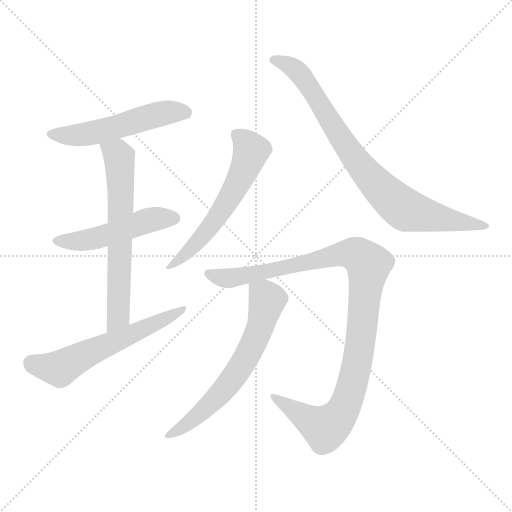
t = 0.00 s
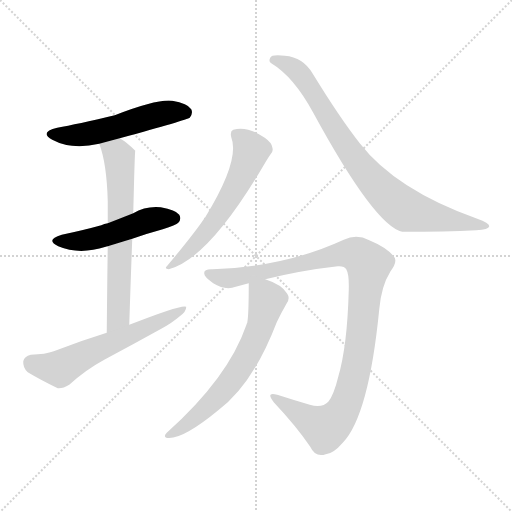
t = 1.34 s
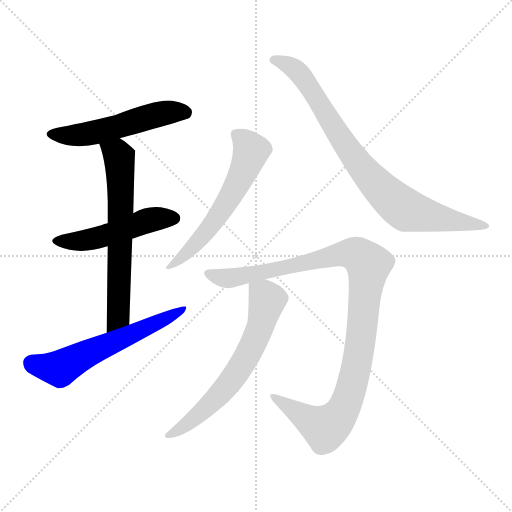
t = 2.68 s
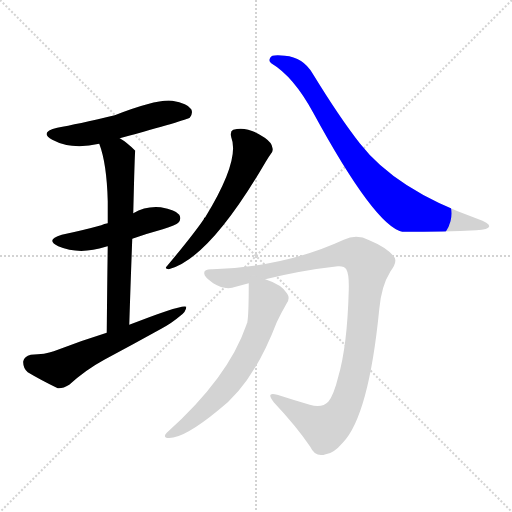
t = 4.02 s
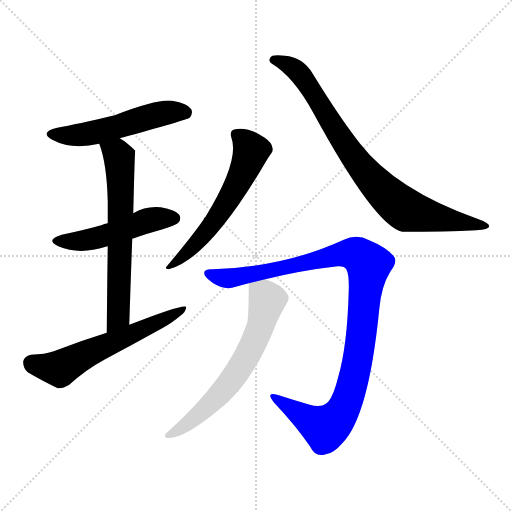
t = 5.36 s
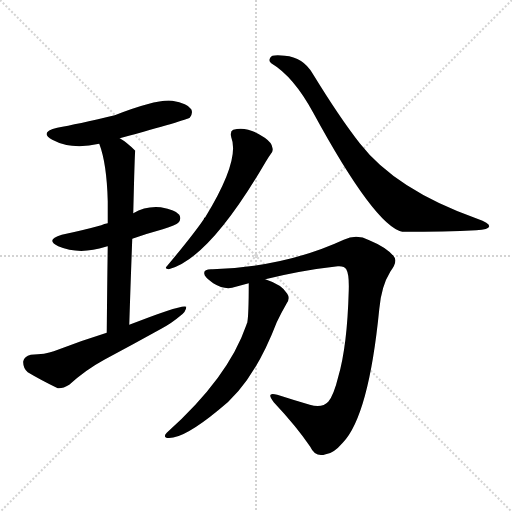
t = 6.71 s

The animated SVG that drew these frames (rendered in a browser with its animation timeline set to each time). Animation: 8 CSS @keyframes rules; one cycle of 6.71 s.

<svg version="1.1" viewBox="0 0 1024 1024" xmlns="http://www.w3.org/2000/svg">
  <g stroke="lightgray" stroke-dasharray="1,1" stroke-width="1" transform="scale(4, 4)">
    <line x1="0" y1="0" x2="256" y2="256"></line>
    <line x1="256" y1="0" x2="0" y2="256"></line>
    <line x1="128" y1="0" x2="128" y2="256"></line>
    <line x1="0" y1="128" x2="256" y2="128"></line>
  </g>
<g transform="scale(1, -1) translate(0, -900)">
   <style type="text/css">
    @keyframes keyframes0 {
      from {
       stroke: blue;
       stroke-dashoffset: 530;
       stroke-width: 128;
       }
       63% {
       animation-timing-function: step-end;
       stroke: blue;
       stroke-dashoffset: 0;
       stroke-width: 128;
       }
       to {
       stroke: black;
       stroke-width: 1024;
       }
       }
       #make-me-a-hanzi-animation-0 {
         animation: keyframes0 0.681315s both;
         animation-delay: 0.000000s;
         animation-timing-function: linear;
       }
    @keyframes keyframes1 {
      from {
       stroke: blue;
       stroke-dashoffset: 494;
       stroke-width: 128;
       }
       62% {
       animation-timing-function: step-end;
       stroke: blue;
       stroke-dashoffset: 0;
       stroke-width: 128;
       }
       to {
       stroke: black;
       stroke-width: 1024;
       }
       }
       #make-me-a-hanzi-animation-1 {
         animation: keyframes1 0.652018s both;
         animation-delay: 0.681315s;
         animation-timing-function: linear;
       }
    @keyframes keyframes2 {
      from {
       stroke: blue;
       stroke-dashoffset: 644;
       stroke-width: 128;
       }
       68% {
       animation-timing-function: step-end;
       stroke: blue;
       stroke-dashoffset: 0;
       stroke-width: 128;
       }
       to {
       stroke: black;
       stroke-width: 1024;
       }
       }
       #make-me-a-hanzi-animation-2 {
         animation: keyframes2 0.774089s both;
         animation-delay: 1.333333s;
         animation-timing-function: linear;
       }
    @keyframes keyframes3 {
      from {
       stroke: blue;
       stroke-dashoffset: 591;
       stroke-width: 128;
       }
       66% {
       animation-timing-function: step-end;
       stroke: blue;
       stroke-dashoffset: 0;
       stroke-width: 128;
       }
       to {
       stroke: black;
       stroke-width: 1024;
       }
       }
       #make-me-a-hanzi-animation-3 {
         animation: keyframes3 0.730957s both;
         animation-delay: 2.107422s;
         animation-timing-function: linear;
       }
    @keyframes keyframes4 {
      from {
       stroke: blue;
       stroke-dashoffset: 585;
       stroke-width: 128;
       }
       66% {
       animation-timing-function: step-end;
       stroke: blue;
       stroke-dashoffset: 0;
       stroke-width: 128;
       }
       to {
       stroke: black;
       stroke-width: 1024;
       }
       }
       #make-me-a-hanzi-animation-4 {
         animation: keyframes4 0.726074s both;
         animation-delay: 2.838379s;
         animation-timing-function: linear;
       }
    @keyframes keyframes5 {
      from {
       stroke: blue;
       stroke-dashoffset: 826;
       stroke-width: 128;
       }
       73% {
       animation-timing-function: step-end;
       stroke: blue;
       stroke-dashoffset: 0;
       stroke-width: 128;
       }
       to {
       stroke: black;
       stroke-width: 1024;
       }
       }
       #make-me-a-hanzi-animation-5 {
         animation: keyframes5 0.922201s both;
         animation-delay: 3.564453s;
         animation-timing-function: linear;
       }
    @keyframes keyframes6 {
      from {
       stroke: blue;
       stroke-dashoffset: 1056;
       stroke-width: 128;
       }
       77% {
       animation-timing-function: step-end;
       stroke: blue;
       stroke-dashoffset: 0;
       stroke-width: 128;
       }
       to {
       stroke: black;
       stroke-width: 1024;
       }
       }
       #make-me-a-hanzi-animation-6 {
         animation: keyframes6 1.109375s both;
         animation-delay: 4.486654s;
         animation-timing-function: linear;
       }
    @keyframes keyframes7 {
      from {
       stroke: blue;
       stroke-dashoffset: 638;
       stroke-width: 128;
       }
       67% {
       animation-timing-function: step-end;
       stroke: blue;
       stroke-dashoffset: 0;
       stroke-width: 128;
       }
       to {
       stroke: black;
       stroke-width: 1024;
       }
       }
       #make-me-a-hanzi-animation-7 {
         animation: keyframes7 0.769206s both;
         animation-delay: 5.596029s;
         animation-timing-function: linear;
       }
</style>
<path d="M 239.5 623.5 Q 374.5 660.5 379.5 664.5 Q 386.5 673.5 382.5 681.5 Q 375.5 693.5 344.5 698.5 Q 314.5 702.5 229.5 669.5 Q 153.5 651.5 114.5 644.5 Q 77.5 635.5 104.5 620.5 Q 143.5 599.5 198.5 612.5 L 239.5 623.5 Z" fill="lightgray"></path> 
<path d="M 264.5 422.5 Q 292.5 432.5 325.5 441.5 Q 352.5 450.5 356.5 454.5 Q 363.5 461.5 358.5 470.5 Q 351.5 480.5 321.5 485.5 Q 291.5 488.5 266.5 473.5 L 215.5 453.5 Q 208.5 452.5 202.5 449.5 Q 166.5 439.5 123.5 430.5 Q 89.5 420.5 116.5 407.5 Q 158.5 389.5 211.5 406.5 Q 212.5 407.5 215.5 407.5 L 264.5 422.5 Z" fill="lightgray"></path> 
<path d="M 258.5 250.5 Q 261.5 343.5 264.5 422.5 L 266.5 473.5 Q 269.5 597.5 270.5 598.5 L 269.5 599.5 Q 253.5 615.5 239.5 623.5 C 214.5 640.5 188.5 640.5 198.5 612.5 Q 213.5 573.5 215.5 497.5 Q 215.5 479.5 215.5 453.5 L 215.5 407.5 Q 214.5 340.5 213.5 234.5 C 213.5 204.5 257.5 220.5 258.5 250.5 Z" fill="lightgray"></path> 
<path d="M 213.5 234.5 Q 161.5 218.5 107.5 197.5 Q 91.5 191.5 61.5 190.5 Q 48.5 187.5 46.5 177.5 Q 45.5 164.5 55.5 155.5 Q 80.5 140.5 115.5 123.5 Q 125.5 122.5 138.5 130.5 Q 171.5 160.5 208.5 180.5 Q 266.5 211.5 322.5 242.5 Q 344.5 254.5 359.5 267.5 Q 372.5 276.5 372.5 286.5 Q 365.5 292.5 258.5 250.5 L 213.5 234.5 Z" fill="lightgray"></path> 
<path d="M 462.5 625.5 Q 480.5 579.5 410.5 465.5 Q 407.5 464.5 407.5 461.5 Q 386.5 430.5 334.5 368.5 Q 327.5 362.5 337.5 361.5 Q 418.5 382.5 531.5 576.5 Q 537.5 586.5 540.5 590.5 Q 547.5 596.5 544.5 605.5 Q 543.5 614.5 529.5 624.5 Q 495.5 648.5 466.5 640.5 Q 459.5 637.5 462.5 625.5 Z" fill="lightgray"></path> 
<path d="M 542.5 773.5 Q 587.5 746.5 626.5 674.5 Q 749.5 448.5 804.5 436.5 Q 891.5 436.5 952.5 439.5 Q 977.5 440.5 978.5 447.5 Q 978.5 454.5 954.5 462.5 Q 791.5 520.5 719.5 613.5 Q 679.5 664.5 625.5 752.5 Q 606.5 785.5 569.5 788.5 Q 542.5 791.5 540.5 784.5 Q 536.5 777.5 542.5 773.5 Z" fill="lightgray"></path> 
<path d="M 530.5 341.5 Q 603.5 359.5 675.5 367.5 Q 688.5 368.5 692.5 361.5 Q 698.5 351.5 697.5 319.5 Q 694.5 207.5 676.5 146.5 Q 667.5 109.5 656.5 96.5 Q 644.5 83.5 619.5 90.5 Q 585.5 100.5 554.5 110.5 Q 530.5 117.5 547.5 95.5 Q 593.5 46.5 620.5 6.5 Q 630.5 -15.5 651.5 -8.5 Q 666.5 -7.5 685.5 14.5 Q 737.5 68.5 758.5 281.5 Q 762.5 327.5 780.5 356.5 Q 796.5 377.5 787.5 387.5 Q 772.5 405.5 738.5 419.5 Q 713.5 432.5 687.5 420.5 Q 570.5 366.5 425.5 361.5 Q 407.5 362.5 408.5 353.5 Q 407.5 346.5 426.5 333.5 Q 450.5 318.5 471.5 326.5 Q 484.5 330.5 497.5 333.5 L 530.5 341.5 Z" fill="lightgray"></path> 
<path d="M 497.5 333.5 Q 497.5 269.5 494.5 254.5 Q 493.5 253.5 492.5 249.5 Q 456.5 144.5 333.5 34.5 Q 326.5 27.5 332.5 24.5 Q 362.5 18.5 436.5 79.5 Q 505.5 130.5 553.5 255.5 Q 562.5 274.5 573.5 293.5 Q 580.5 303.5 574.5 312.5 Q 564.5 330.5 530.5 341.5 C 502.5 351.5 497.5 353.5 497.5 333.5 Z" fill="lightgray"></path> 
      <clipPath id="make-me-a-hanzi-clip-0">
      <path d="M 239.5 623.5 Q 374.5 660.5 379.5 664.5 Q 386.5 673.5 382.5 681.5 Q 375.5 693.5 344.5 698.5 Q 314.5 702.5 229.5 669.5 Q 153.5 651.5 114.5 644.5 Q 77.5 635.5 104.5 620.5 Q 143.5 599.5 198.5 612.5 L 239.5 623.5 Z" fill="lightgray"></path>
      </clipPath>
      <path clip-path="url(#make-me-a-hanzi-clip-0)" d="M 106.5 633.5 L 129.5 628.5 L 185.5 633.5 L 332.5 674.5 L 374.5 672.5 " fill="none" id="make-me-a-hanzi-animation-0" stroke-dasharray="402 804" stroke-linecap="round"></path>

      <clipPath id="make-me-a-hanzi-clip-1">
      <path d="M 264.5 422.5 Q 292.5 432.5 325.5 441.5 Q 352.5 450.5 356.5 454.5 Q 363.5 461.5 358.5 470.5 Q 351.5 480.5 321.5 485.5 Q 291.5 488.5 266.5 473.5 L 215.5 453.5 Q 208.5 452.5 202.5 449.5 Q 166.5 439.5 123.5 430.5 Q 89.5 420.5 116.5 407.5 Q 158.5 389.5 211.5 406.5 Q 212.5 407.5 215.5 407.5 L 264.5 422.5 Z" fill="lightgray"></path>
      </clipPath>
      <path clip-path="url(#make-me-a-hanzi-clip-1)" d="M 117.5 419.5 L 182.5 420.5 L 302.5 461.5 L 348.5 463.5 " fill="none" id="make-me-a-hanzi-animation-1" stroke-dasharray="366 732" stroke-linecap="round"></path>

      <clipPath id="make-me-a-hanzi-clip-2">
      <path d="M 258.5 250.5 Q 261.5 343.5 264.5 422.5 L 266.5 473.5 Q 269.5 597.5 270.5 598.5 L 269.5 599.5 Q 253.5 615.5 239.5 623.5 C 214.5 640.5 188.5 640.5 198.5 612.5 Q 213.5 573.5 215.5 497.5 Q 215.5 479.5 215.5 453.5 L 215.5 407.5 Q 214.5 340.5 213.5 234.5 C 213.5 204.5 257.5 220.5 258.5 250.5 Z" fill="lightgray"></path>
      </clipPath>
      <path clip-path="url(#make-me-a-hanzi-clip-2)" d="M 206.5 609.5 L 238.5 585.5 L 243.5 488.5 L 236.5 266.5 L 218.5 243.5 " fill="none" id="make-me-a-hanzi-animation-2" stroke-dasharray="516 1032" stroke-linecap="round"></path>

      <clipPath id="make-me-a-hanzi-clip-3">
      <path d="M 213.5 234.5 Q 161.5 218.5 107.5 197.5 Q 91.5 191.5 61.5 190.5 Q 48.5 187.5 46.5 177.5 Q 45.5 164.5 55.5 155.5 Q 80.5 140.5 115.5 123.5 Q 125.5 122.5 138.5 130.5 Q 171.5 160.5 208.5 180.5 Q 266.5 211.5 322.5 242.5 Q 344.5 254.5 359.5 267.5 Q 372.5 276.5 372.5 286.5 Q 365.5 292.5 258.5 250.5 L 213.5 234.5 Z" fill="lightgray"></path>
      </clipPath>
      <path clip-path="url(#make-me-a-hanzi-clip-3)" d="M 62.5 173.5 L 119.5 162.5 L 369.5 282.5 " fill="none" id="make-me-a-hanzi-animation-3" stroke-dasharray="463 926" stroke-linecap="round"></path>

      <clipPath id="make-me-a-hanzi-clip-4">
      <path d="M 462.5 625.5 Q 480.5 579.5 410.5 465.5 Q 407.5 464.5 407.5 461.5 Q 386.5 430.5 334.5 368.5 Q 327.5 362.5 337.5 361.5 Q 418.5 382.5 531.5 576.5 Q 537.5 586.5 540.5 590.5 Q 547.5 596.5 544.5 605.5 Q 543.5 614.5 529.5 624.5 Q 495.5 648.5 466.5 640.5 Q 459.5 637.5 462.5 625.5 Z" fill="lightgray"></path>
      </clipPath>
      <path clip-path="url(#make-me-a-hanzi-clip-4)" d="M 474.5 630.5 L 502.5 598.5 L 480.5 542.5 L 423.5 449.5 L 340.5 366.5 " fill="none" id="make-me-a-hanzi-animation-4" stroke-dasharray="457 914" stroke-linecap="round"></path>

      <clipPath id="make-me-a-hanzi-clip-5">
      <path d="M 542.5 773.5 Q 587.5 746.5 626.5 674.5 Q 749.5 448.5 804.5 436.5 Q 891.5 436.5 952.5 439.5 Q 977.5 440.5 978.5 447.5 Q 978.5 454.5 954.5 462.5 Q 791.5 520.5 719.5 613.5 Q 679.5 664.5 625.5 752.5 Q 606.5 785.5 569.5 788.5 Q 542.5 791.5 540.5 784.5 Q 536.5 777.5 542.5 773.5 Z" fill="lightgray"></path>
      </clipPath>
      <path clip-path="url(#make-me-a-hanzi-clip-5)" d="M 548.5 780.5 L 583.5 766.5 L 604.5 746.5 L 714.5 575.5 L 798.5 489.5 L 813.5 479.5 L 876.5 463.5 L 972.5 448.5 " fill="none" id="make-me-a-hanzi-animation-5" stroke-dasharray="698 1396" stroke-linecap="round"></path>

      <clipPath id="make-me-a-hanzi-clip-6">
      <path d="M 530.5 341.5 Q 603.5 359.5 675.5 367.5 Q 688.5 368.5 692.5 361.5 Q 698.5 351.5 697.5 319.5 Q 694.5 207.5 676.5 146.5 Q 667.5 109.5 656.5 96.5 Q 644.5 83.5 619.5 90.5 Q 585.5 100.5 554.5 110.5 Q 530.5 117.5 547.5 95.5 Q 593.5 46.5 620.5 6.5 Q 630.5 -15.5 651.5 -8.5 Q 666.5 -7.5 685.5 14.5 Q 737.5 68.5 758.5 281.5 Q 762.5 327.5 780.5 356.5 Q 796.5 377.5 787.5 387.5 Q 772.5 405.5 738.5 419.5 Q 713.5 432.5 687.5 420.5 Q 570.5 366.5 425.5 361.5 Q 407.5 362.5 408.5 353.5 Q 407.5 346.5 426.5 333.5 Q 450.5 318.5 471.5 326.5 Q 484.5 330.5 497.5 333.5 L 530.5 341.5 Z" fill="lightgray"></path>
      </clipPath>
      <path clip-path="url(#make-me-a-hanzi-clip-6)" d="M 417.5 352.5 L 460.5 343.5 L 691.5 393.5 L 714.5 390.5 L 737.5 370.5 L 717.5 189.5 L 698.5 109.5 L 677.5 66.5 L 655.5 46.5 L 643.5 46.5 L 547.5 104.5 " fill="none" id="make-me-a-hanzi-animation-6" stroke-dasharray="928 1856" stroke-linecap="round"></path>

      <clipPath id="make-me-a-hanzi-clip-7">
      <path d="M 497.5 333.5 Q 497.5 269.5 494.5 254.5 Q 493.5 253.5 492.5 249.5 Q 456.5 144.5 333.5 34.5 Q 326.5 27.5 332.5 24.5 Q 362.5 18.5 436.5 79.5 Q 505.5 130.5 553.5 255.5 Q 562.5 274.5 573.5 293.5 Q 580.5 303.5 574.5 312.5 Q 564.5 330.5 530.5 341.5 C 502.5 351.5 497.5 353.5 497.5 333.5 Z" fill="lightgray"></path>
      </clipPath>
      <path clip-path="url(#make-me-a-hanzi-clip-7)" d="M 506.5 321.5 L 529.5 308.5 L 533.5 299.5 L 523.5 254.5 L 497.5 194.5 L 460.5 135.5 L 416.5 86.5 L 373.5 50.5 L 336.5 29.5 " fill="none" id="make-me-a-hanzi-animation-7" stroke-dasharray="510 1020" stroke-linecap="round"></path>

</g>
</svg>
